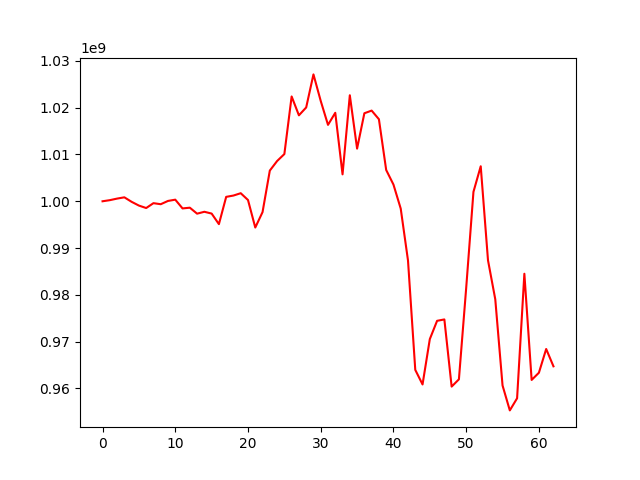

Values plotted in this chart, from the file beside it:
, 0
0, 1000000000
1, 1000236411
2, 1000571368
3, 1000845045
4, 999879616
5, 999079651
6, 998554232
7, 999595262
8, 999371133
9, 1000071327
10, 1000342270
11, 998471566
12, 998627537
13, 997350555
14, 997753859
15, 997369183
16, 995111023
17, 1000941826
18, 1001224704
19, 1001722804
20, 1000266712
21, 994386344
22, 997682005
23, 1006558002
24, 1008600160
25, 1010093834
26, 1022406550
27, 1018374577
28, 1020054610
29, 1027122945
30, 1021448939
31, 1016334395
32, 1018914400
33, 1005754621
34, 1022663707
35, 1011258975
36, 1018814262
37, 1019386142
38, 1017540245
39, 1006691637
40, 1003570908
41, 998430315
42, 987338925
43, 963957674
44, 960838252
45, 970534105
46, 974442102
47, 974738508
48, 960379891
49, 961934114
50, 981448039
51, 1002013981
52, 1007488316
53, 987376581
54, 979047359
55, 960619415
56, 955291627
57, 957882838
58, 984506432
59, 961802185
... 3 more rows
